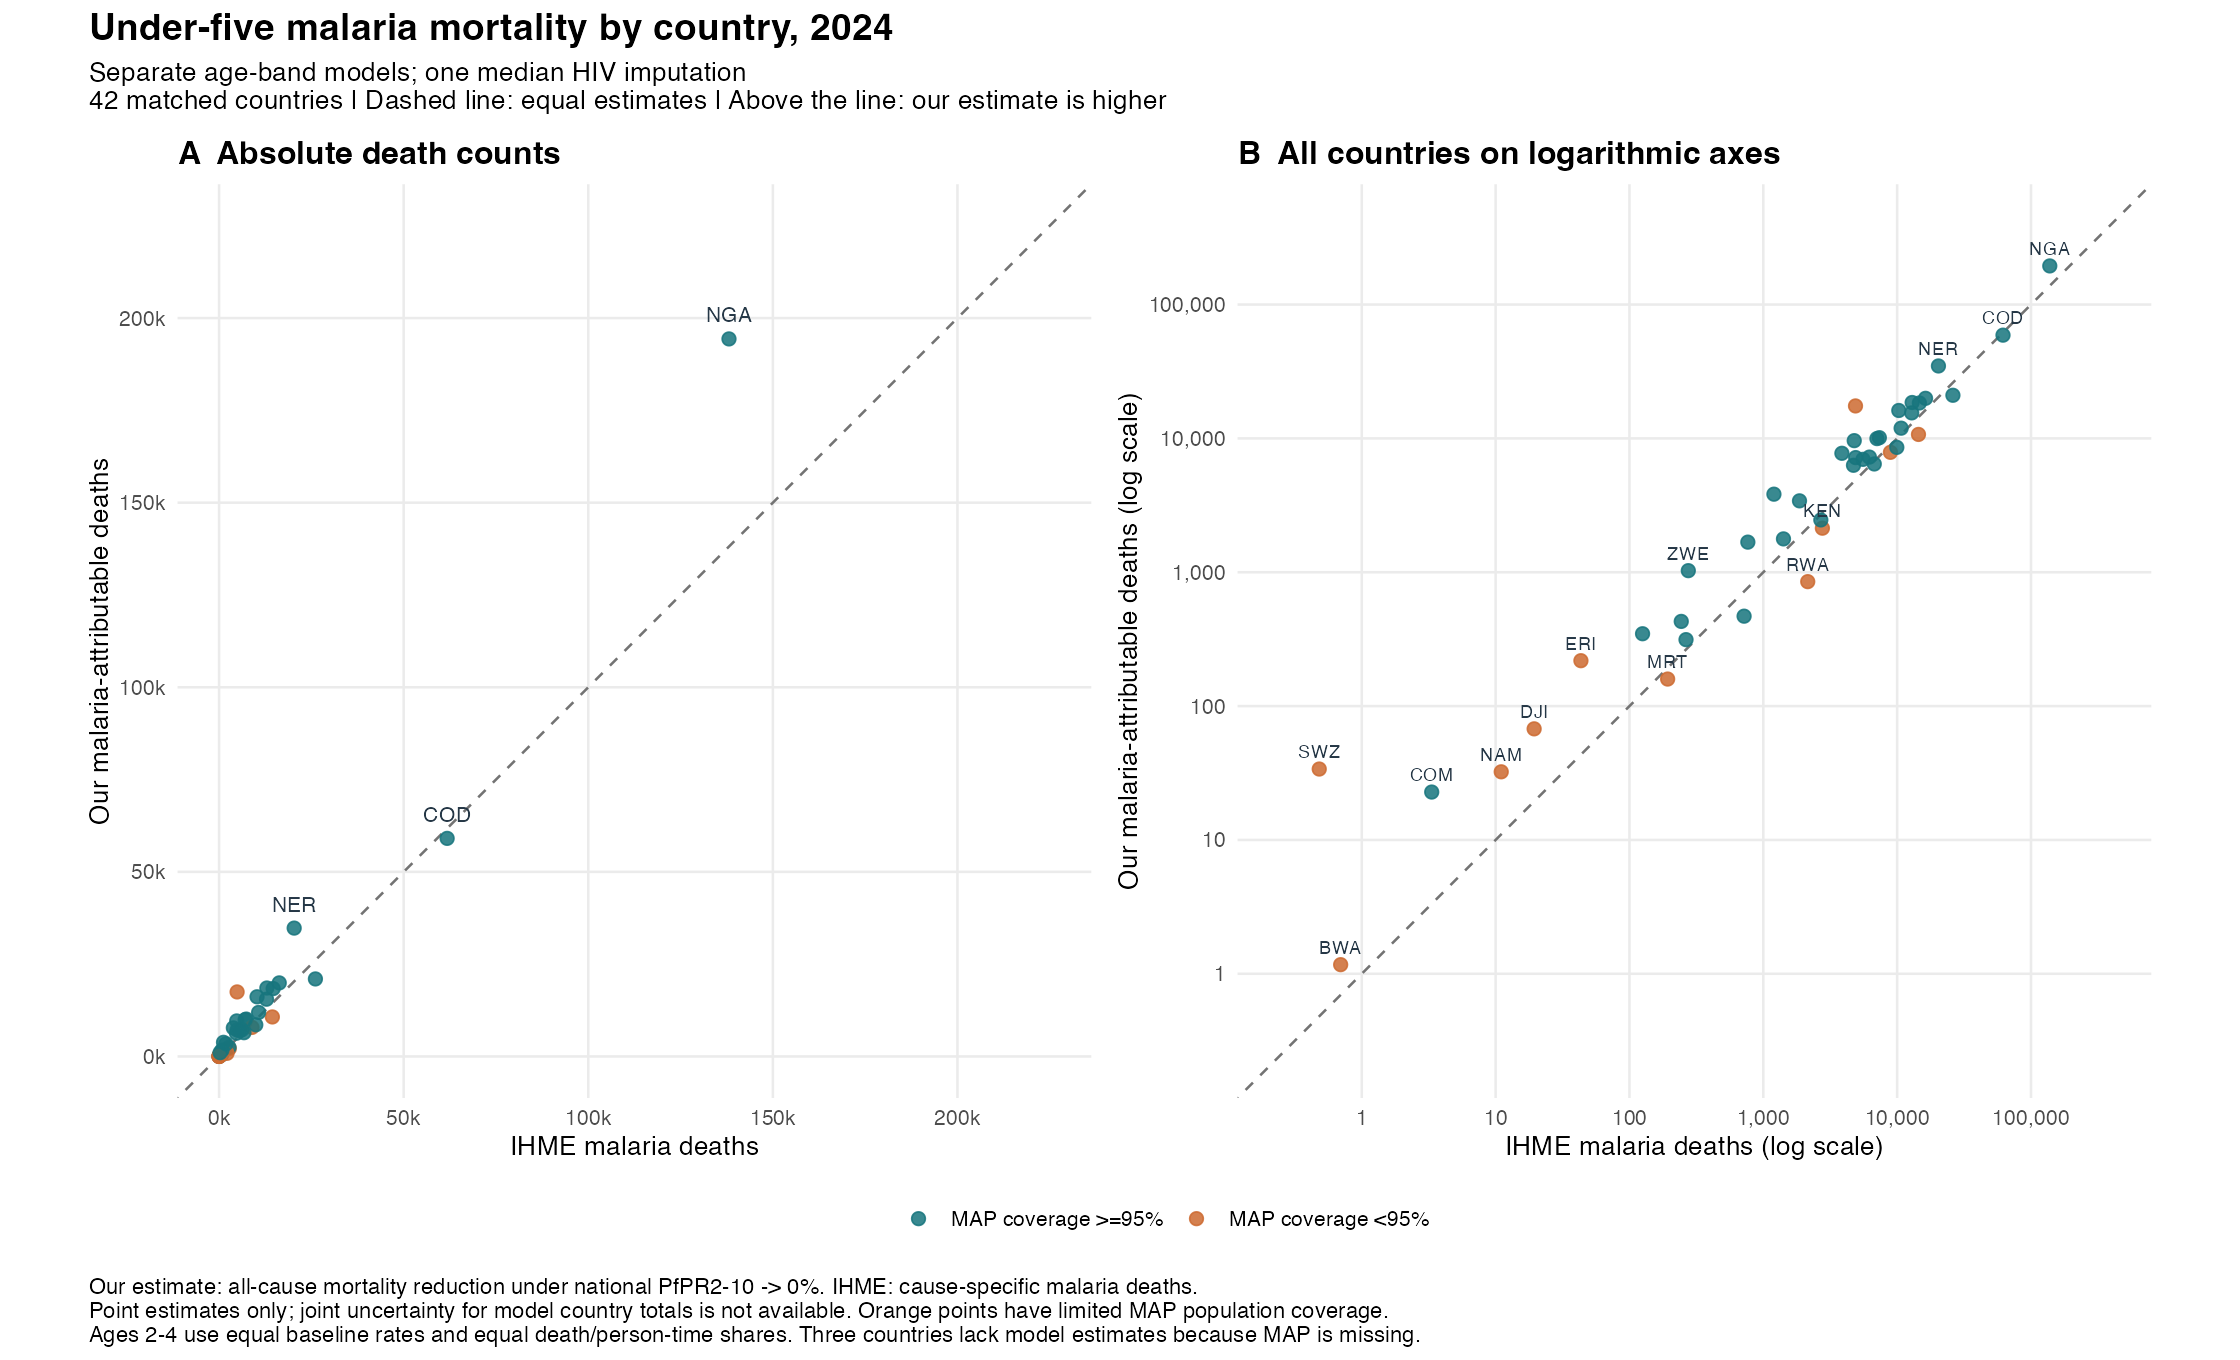

The file beside this chart, header and first rows:
iso3, country, pfpr_pct, status, map_population_coverage_within_raster, map_coverage_below_95pct, ihme_under5_deaths, counterfactual_under5_deaths, attributable_under5_deaths, attributable_fraction, model_id, hiv_treatment, year, ihme_malaria_deaths, ihme_malaria_lower, ihme_malaria_upper, comparison_status, model_to_ihme_ratio, difference_deaths, age, sex
AGO, Angola, 20.34, estimated, 0.9971, FALSE, 78497, 60107, 18390, 0.2343, age_band_separate_v1, posterior_median, 2024, 14652, 12468, 16924, matched, 1.255, 3738, Under 5, Both
BDI, Burundi, 23.42, estimated, 0.9031, TRUE, 43784, 33078, 10706, 0.2445, age_band_separate_v1, posterior_median, 2024, 14430, 11120, 18825, matched, 0.7419, -3725, Under 5, Both
BEN, Benin, 36.41, estimated, 1, FALSE, 33993, 23869, 10125, 0.2978, age_band_separate_v1, posterior_median, 2024, 7361, 6124, 8447, matched, 1.375, 2763, Under 5, Both
BFA, Burkina Faso, 20.89, estimated, 1, FALSE, 54484, 42561, 11923, 0.2188, age_band_separate_v1, posterior_median, 2024, 10709, 8680, 12860, matched, 1.113, 1214, Under 5, Both
BWA, Botswana, 0.0785, estimated, 0.5, TRUE, 1172, 1171, 1.17, 0.000998, age_band_separate_v1, posterior_median, 2024, 0.6953, 0.5661, 0.8654, matched, 1.683, 0.4746, Under 5, Both
CAF, Central African Republic, 33.74, estimated, 1, FALSE, 30132, 22392, 7740, 0.2569, age_band_separate_v1, posterior_median, 2024, 3865, 2989, 4919, matched, 2.003, 3875, Under 5, Both
CIV, Cote d'Ivoire, 21.6, estimated, 0.999, FALSE, 76150, 60637, 15513, 0.2037, age_band_separate_v1, posterior_median, 2024, 12848, 10993, 14931, matched, 1.207, 2665, Under 5, Both
CMR, Cameroon, 25.17, estimated, 0.9942, FALSE, 76159, 56232, 19927, 0.2617, age_band_separate_v1, posterior_median, 2024, 16295, 12830, 19364, matched, 1.223, 3632, Under 5, Both
COD, Democratic Republic of the Congo, 36.06, estimated, 0.9679, FALSE, 207594, 148523, 59072, 0.2846, age_band_separate_v1, posterior_median, 2024, 61774, 42160, 85089, matched, 0.9563, -2703, Under 5, Both
COG, Congo, 23.04, estimated, 0.9996, FALSE, 7791, 6016, 1775, 0.2278, age_band_separate_v1, posterior_median, 2024, 1414, 1210, 1650, matched, 1.255, 360.4, Under 5, Both
COM, Comoros, 2.057, estimated, 0.9779, FALSE, 991.4, 968.6, 22.79, 0.02299, age_band_separate_v1, posterior_median, 2024, 3.33, 2.838, 3.873, matched, 6.843, 19.46, Under 5, Both
CPV, Cape Verde, , missing_MAP_no_estimate, , , 171.6, , , , age_band_separate_v1, posterior_median, 2024, 3.47634329775336e-24, 3.20284455502753e-24, 3.73034598672859e-24, missing_model_MAP, , , Under 5, Both
DJI, Djibouti, 4.397, estimated, 0.9002, TRUE, 1619, 1551, 67.61, 0.04176, age_band_separate_v1, posterior_median, 2024, 19.4, 16.09, 22.55, matched, 3.485, 48.2, Under 5, Both
ERI, Eritrea, 1.012, estimated, 0.9416, TRUE, 11416, 11197, 218.4, 0.01913, age_band_separate_v1, posterior_median, 2024, 43.38, 29.08, 58.96, matched, 5.034, 175, Under 5, Both
ETH, Ethiopia, 3.968, estimated, 0.8276, TRUE, 191456, 183586, 7869, 0.0411, age_band_separate_v1, posterior_median, 2024, 8908, 6494, 11562, matched, 0.8834, -1039, Under 5, Both
GAB, Gabon, 18.39, estimated, 0.9993, FALSE, 1762, 1449, 313.7, 0.178, age_band_separate_v1, posterior_median, 2024, 264.5, 222.3, 324.6, matched, 1.186, 49.16, Under 5, Both
GHA, Ghana, 16.15, estimated, 0.9997, FALSE, 39450, 33009, 6441, 0.1633, age_band_separate_v1, posterior_median, 2024, 6745, 5618, 7919, matched, 0.955, -303.9, Under 5, Both
GIN, Guinea, 21.4, estimated, 0.9969, FALSE, 41824, 31858, 9965, 0.2383, age_band_separate_v1, posterior_median, 2024, 7063, 6085, 8085, matched, 1.411, 2903, Under 5, Both
GMB, The Gambia, 7.441, estimated, 0.9999, FALSE, 4149, 3802, 347.2, 0.08368, age_band_separate_v1, posterior_median, 2024, 125.3, 100.4, 158.9, matched, 2.772, 222, Under 5, Both
GNB, Guinea-Bissau, 6.459, estimated, 0.9961, FALSE, 5124, 4695, 429.2, 0.08376, age_band_separate_v1, posterior_median, 2024, 243.8, 196.1, 302.8, matched, 1.761, 185.5, Under 5, Both
GNQ, Equatorial Guinea, 22.79, estimated, 0.9678, FALSE, 2268, 1798, 469.6, 0.2071, age_band_separate_v1, posterior_median, 2024, 718.5, 582, 849.1, matched, 0.6537, -248.8, Under 5, Both
KEN, Kenya, 4.566, estimated, 0.8222, TRUE, 40836, 38702, 2134, 0.05226, age_band_separate_v1, posterior_median, 2024, 2763, 1999, 3414, matched, 0.7725, -628.5, Under 5, Both
LBR, Liberia, 15.08, estimated, 1, FALSE, 14929, 12470, 2460, 0.1647, age_band_separate_v1, posterior_median, 2024, 2690, 2322, 3286, matched, 0.9144, -230.2, Under 5, Both
LSO, Lesotho, , missing_MAP_no_estimate, 0, TRUE, 2500, , , , age_band_separate_v1, posterior_median, 2024, , , , missing_model_MAP, , , Under 5, Both
MDG, Madagascar, 9.562, estimated, 0.9651, FALSE, 56616, 49428, 7188, 0.127, age_band_separate_v1, posterior_median, 2024, 4898, 4267, 5416, matched, 1.468, 2290, Under 5, Both
MLI, Mali, 17.83, estimated, 0.9777, FALSE, 87757, 69214, 18543, 0.2113, age_band_separate_v1, posterior_median, 2024, 12945, 11210, 15473, matched, 1.432, 5598, Under 5, Both
MOZ, Mozambique, 24.03, estimated, 0.9998, FALSE, 75208, 59042, 16166, 0.2149, age_band_separate_v1, posterior_median, 2024, 10285, 8470, 11623, matched, 1.572, 5881, Under 5, Both
MRT, Mauritania, 2.774, estimated, 0.8401, TRUE, 5487, 5328, 159.2, 0.02902, age_band_separate_v1, posterior_median, 2024, 192.8, 154.2, 228.6, matched, 0.8257, -33.61, Under 5, Both
MWI, Malawi, 19.18, estimated, 0.9998, FALSE, 34216, 27242, 6974, 0.2038, age_band_separate_v1, posterior_median, 2024, 5557, 4629, 6486, matched, 1.255, 1417, Under 5, Both
NAM, Namibia, 0.9457, estimated, 0.6114, TRUE, 2453, 2421, 32.29, 0.01316, age_band_separate_v1, posterior_median, 2024, 11.01, 8.793, 13.58, matched, 2.932, 21.27, Under 5, Both
NER, Niger, 17.34, estimated, 0.9524, FALSE, 137096, 102325, 34770, 0.2536, age_band_separate_v1, posterior_median, 2024, 20343, 16924, 25555, matched, 1.709, 14427, Under 5, Both
NGA, Nigeria, 24.7, estimated, 1, FALSE, 733038, 538684, 194354, 0.2651, age_band_separate_v1, posterior_median, 2024, 138111, 114663, 163237, matched, 1.407, 56243, Under 5, Both
RWA, Rwanda, 2.953, estimated, 0.8146, TRUE, 19236, 18385, 850.8, 0.04423, age_band_separate_v1, posterior_median, 2024, 2147, 1439, 3202, matched, 0.3962, -1296, Under 5, Both
SEN, Senegal, 6.77, estimated, 0.9956, FALSE, 23309, 21630, 1679, 0.07202, age_band_separate_v1, posterior_median, 2024, 766.3, 630.2, 953.6, matched, 2.191, 912.5, Under 5, Both
SLE, Sierra Leone, 30.82, estimated, 0.9982, FALSE, 27723, 20472, 7250, 0.2615, age_band_separate_v1, posterior_median, 2024, 6200, 5244, 7183, matched, 1.169, 1050, Under 5, Both
SOM, Somalia, 3.006, estimated, 0.9832, FALSE, 77963, 74133, 3830, 0.04913, age_band_separate_v1, posterior_median, 2024, 1200, 796.6, 1573, matched, 3.191, 2630, Under 5, Both
SSD, South Sudan, 23.12, estimated, 0.9989, FALSE, 40851, 31230, 9621, 0.2355, age_band_separate_v1, posterior_median, 2024, 4779, 3732, 5785, matched, 2.013, 4842, Under 5, Both
STP, Sao Tome and Principe, , missing_MAP_no_estimate, , , 150.4, , , , age_band_separate_v1, posterior_median, 2024, 2.347, 1.665, 3.054, missing_model_MAP, , , Under 5, Both
SWZ, Swaziland, 2.089, estimated, 0.02648, TRUE, 1332, 1298, 33.86, 0.02541, age_band_separate_v1, posterior_median, 2024, 0.4811, 0.4026, 0.5735, matched, 70.39, 33.38, Under 5, Both
TCD, Chad, 15.05, estimated, 0.942, TRUE, 92506, 75025, 17480, 0.189, age_band_separate_v1, posterior_median, 2024, 4884, 4011, 5854, matched, 3.579, 12596, Under 5, Both
TGO, Togo, 20.97, estimated, 1, FALSE, 14560, 11144, 3416, 0.2346, age_band_separate_v1, posterior_median, 2024, 1864, 1571, 2189, matched, 1.833, 1552, Under 5, Both
TZA, Tanzania, 8.821, estimated, 0.9827, FALSE, 89484, 80913, 8571, 0.09578, age_band_separate_v1, posterior_median, 2024, 9940, 8354, 11741, matched, 0.8623, -1369, Under 5, Both
UGA, Uganda, 21.9, estimated, 0.972, FALSE, 93423, 72424, 20999, 0.2248, age_band_separate_v1, posterior_median, 2024, 26093, 20916, 33934, matched, 0.8048, -5094, Under 5, Both
ZMB, Zambia, 14.27, estimated, 1, FALSE, 34784, 28487, 6297, 0.181, age_band_separate_v1, posterior_median, 2024, 4718, 3973, 5497, matched, 1.335, 1579, Under 5, Both
ZWE, Zimbabwe, 3.384, estimated, 0.9934, FALSE, 24203, 23175, 1028, 0.04246, age_band_separate_v1, posterior_median, 2024, 275.2, 230.7, 353.4, matched, 3.735, 752.6, Under 5, Both
